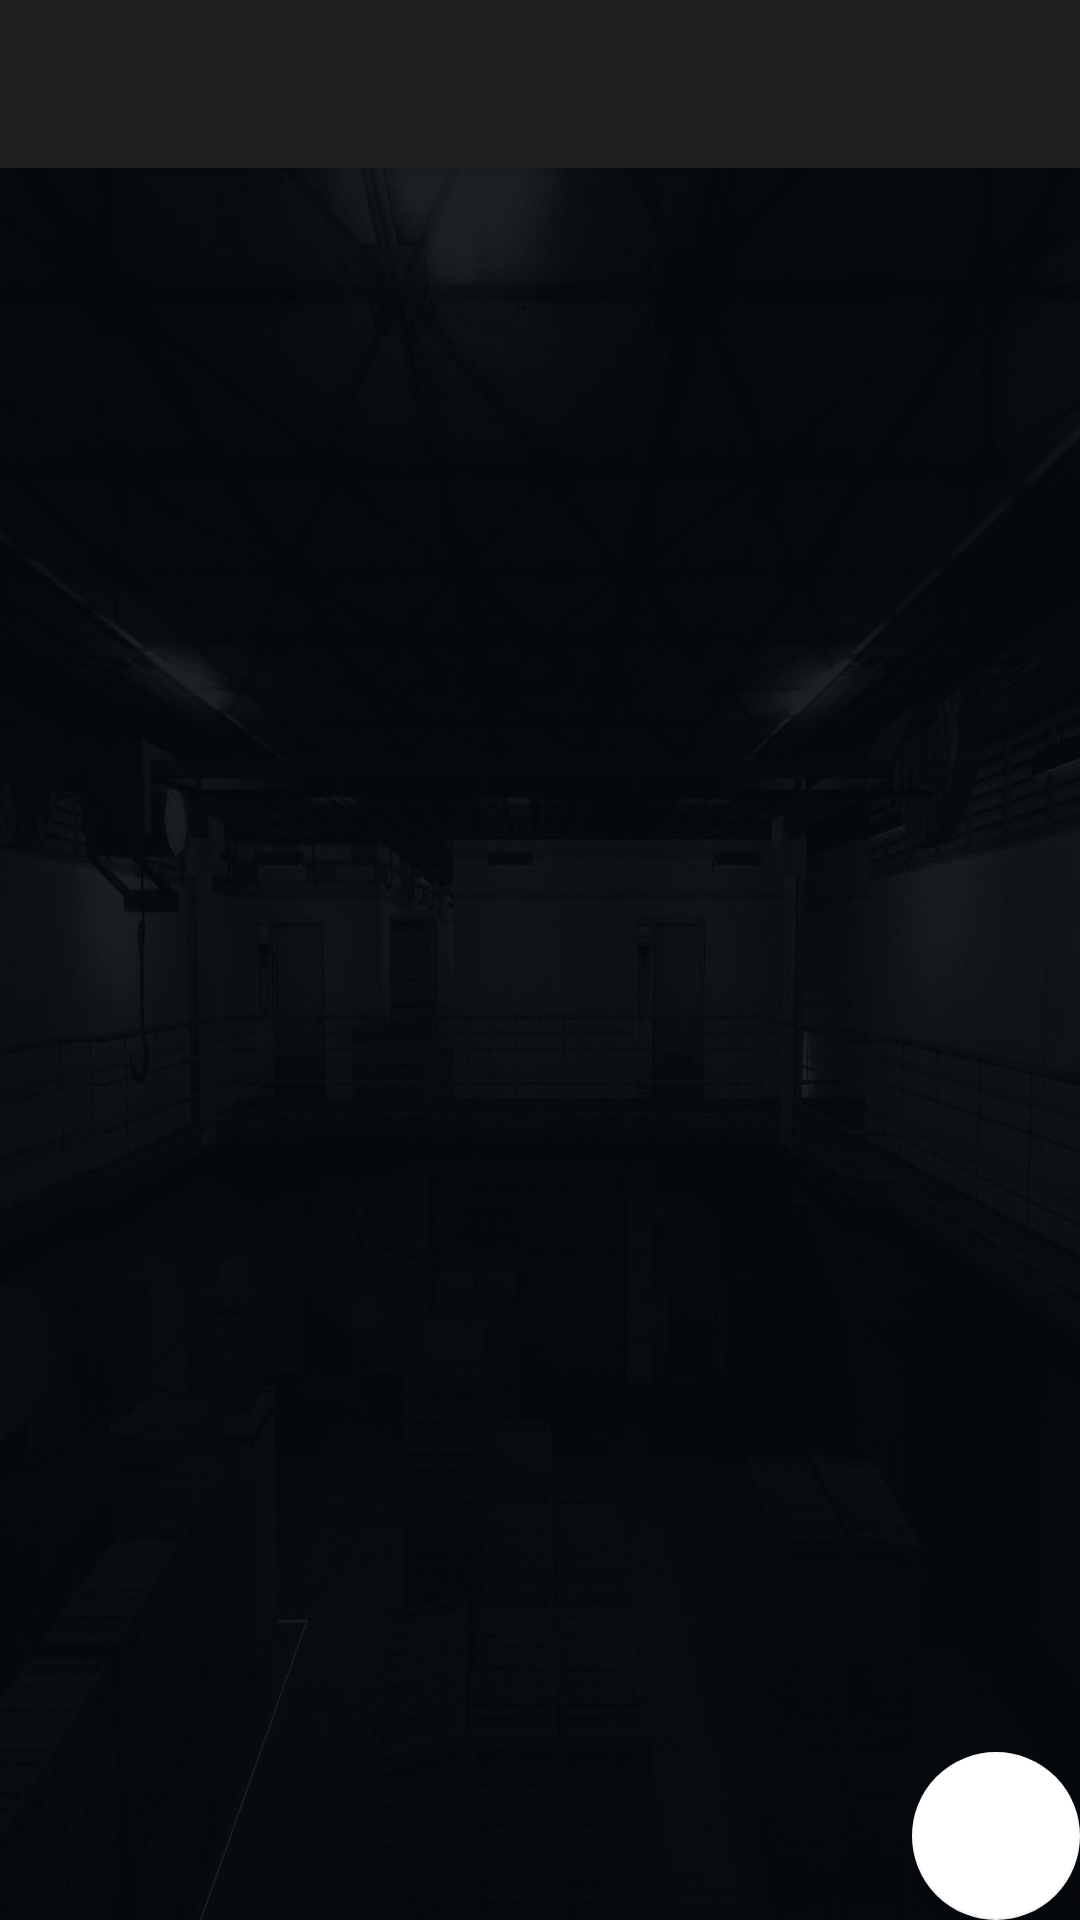

Layout XML and referenced resources for this Android screen:
<!-- AndroidManifest.xml: application theme AppTheme -->
<!-- res/layout/app_bar_trade_area.xml -->
<?xml version="1.0" encoding="utf-8"?>
<android.support.design.widget.CoordinatorLayout xmlns:android="http://schemas.android.com/apk/res/android"
    xmlns:app="http://schemas.android.com/apk/res-auto"
    xmlns:tools="http://schemas.android.com/tools"
    android:layout_width="match_parent"
    android:layout_height="match_parent"
    tools:context=".views.TradeArea">

    <android.support.design.widget.AppBarLayout
        android:layout_width="match_parent"
        android:layout_height="wrap_content"
        android:theme="@style/AppTheme.AppBarOverlay">

        <android.support.v7.widget.Toolbar
            android:id="@+id/toolbar"
            android:layout_width="match_parent"
            android:layout_height="?attr/actionBarSize"
            android:background="@color/colorPrimaryDark"
            app:popupTheme="@style/AppTheme.PopupOverlay" />

    </android.support.design.widget.AppBarLayout>

    <include layout="@layout/content_trade_area" />

    <android.support.design.widget.FloatingActionButton
        android:id="@+id/fab"
        android:layout_width="wrap_content"
        android:layout_height="wrap_content"
        android:layout_gravity="bottom|end"
        android:layout_margin="@dimen/fab_margin"
        app:srcCompat="@drawable/ic_add" />

</android.support.design.widget.CoordinatorLayout>
<!-- res/layout/content_trade_area.xml (included above) -->
<?xml version="1.0" encoding="utf-8"?>
<android.support.constraint.ConstraintLayout xmlns:android="http://schemas.android.com/apk/res/android"
    xmlns:app="http://schemas.android.com/apk/res-auto"
    xmlns:tools="http://schemas.android.com/tools"
    android:layout_width="match_parent"
    android:layout_height="match_parent"
    app:layout_behavior="@string/appbar_scrolling_view_behavior"
    tools:context=".views.TradeArea"
    tools:showIn="@layout/app_bar_trade_area"
    android:background="@drawable/background">

    <FrameLayout
        android:id="@+id/content_trade_area"
        android:layout_width="match_parent"
        android:layout_height="match_parent"/>

</android.support.constraint.ConstraintLayout>
<!-- resources referenced by this layout -->
<resources>
  <color name="colorPrimaryDark">#1f1f1f</color>
  <!-- drawable background: jpg bitmap (drawable, 52427 bytes) -->
  <style name="AppTheme.AppBarOverlay" parent="ThemeOverlay.AppCompat.Dark.ActionBar">
          <item name="windowNoTitle">true</item>
          <item name="windowActionBar">false</item>
      </style>
  <style name="AppTheme.PopupOverlay" parent="ThemeOverlay.AppCompat.Light">
  
      </style>
  <style name="AppTheme" parent="Theme.AppCompat.NoActionBar">
          
          <item name="colorPrimary">@color/colorPrimary</item>
          <item name="colorPrimaryDark">@color/colorPrimaryDark</item>
          <item name="colorAccent">@color/colorAccent</item>
          <item name="android:windowTranslucentStatus">true</item>
          <item name="android:windowAnimationStyle">@style/CustomActivityAnimation</item>
      </style>
  <color name="colorPrimary">#818181</color>
  <color name="colorAccent">#ffffff</color>
  <style name="CustomActivityAnimation" parent="@android:style/Animation.Activity">
          <item name="android:activityOpenEnterAnimation">@anim/slide_in_right</item>
          <item name="android:activityOpenExitAnimation">@anim/slide_out_left</item>
          <item name="android:activityCloseEnterAnimation">@anim/slide_in_left</item>
          <item name="android:activityCloseExitAnimation">@anim/slide_out_right</item>
      </style>
</resources>
